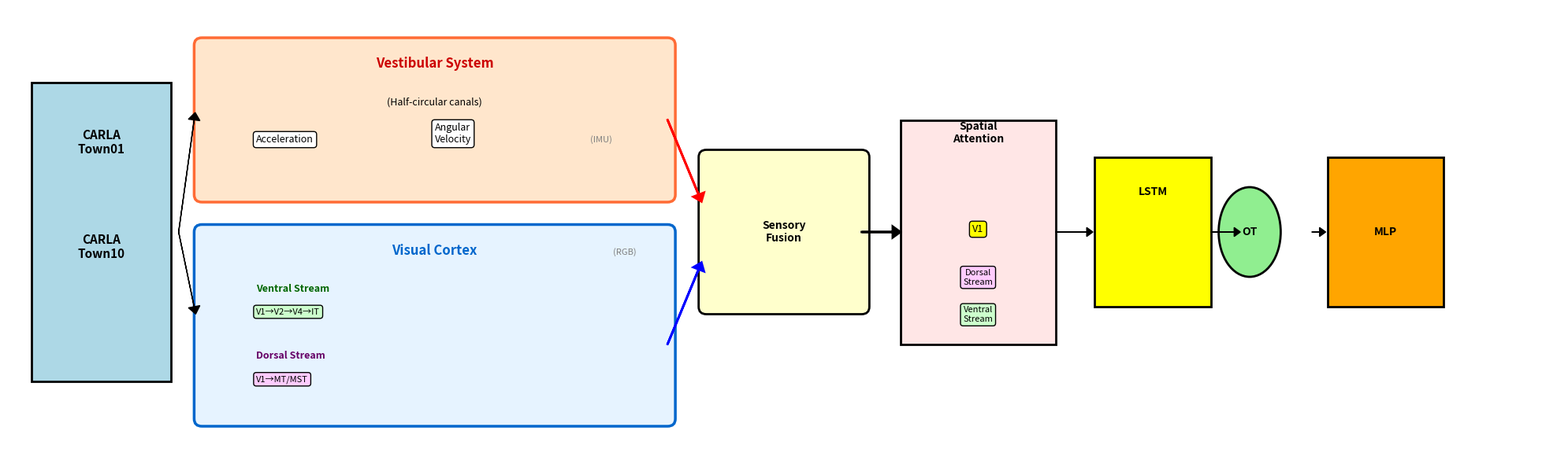

This chart was generated by the following Python code: (Note: this script raises an exception after producing the figure.)
#!/usr/bin/env python3
import matplotlib.pyplot as plt
import matplotlib.patches as mpatches
from matplotlib.patches import FancyBboxPatch, FancyArrowPatch, Rectangle, Ellipse

fig, ax = plt.subplots(1, 1, figsize=(20, 6))
ax.set_xlim(0, 20)
ax.set_ylim(0, 6)
ax.axis('off')

# 左侧：CARLA场景
ax.add_patch(Rectangle((0.3, 1), 1.8, 4, facecolor='lightblue', edgecolor='black', linewidth=2))
ax.text(1.2, 4.2, 'CARLA\nTown01', ha='center', va='center', fontsize=11, weight='bold')
ax.text(1.2, 2.8, 'CARLA\nTown10', ha='center', va='center', fontsize=11, weight='bold')

# 中间上：前庭系统（IMU）
ax.add_patch(FancyBboxPatch((2.5, 3.5), 6, 2, boxstyle="round,pad=0.1", 
                            facecolor='#FFE6CC', edgecolor='#FF6B35', linewidth=2.5))
ax.text(5.5, 5.2, 'Vestibular System', ha='center', fontsize=12, weight='bold', color='#CC0000')
ax.text(5.5, 4.7, '(Half-circular canals)', ha='center', fontsize=9, style='italic')
ax.text(3.2, 4.2, 'Acceleration', fontsize=9, bbox=dict(boxstyle='round', facecolor='white'))
ax.text(5.5, 4.2, 'Angular\nVelocity', fontsize=9, bbox=dict(boxstyle='round', facecolor='white'))
ax.text(7.5, 4.2, '(IMU)', fontsize=8, color='gray', style='italic')

# 中间下：视觉系统（RGB）
ax.add_patch(FancyBboxPatch((2.5, 0.5), 6, 2.5, boxstyle="round,pad=0.1",
                            facecolor='#E6F3FF', edgecolor='#0066CC', linewidth=2.5))
ax.text(5.5, 2.7, 'Visual Cortex', ha='center', fontsize=12, weight='bold', color='#0066CC')
ax.text(7.8, 2.7, '(RGB)', fontsize=8, color='gray', style='italic')

# 腹侧通路
ax.text(3.2, 2.2, 'Ventral Stream', fontsize=9, weight='bold', color='#006600')
ax.text(3.2, 1.9, 'V1→V2→V4→IT', fontsize=8, bbox=dict(boxstyle='round', facecolor='#CCFFCC'))

# 背侧通路  
ax.text(3.2, 1.3, 'Dorsal Stream', fontsize=9, weight='bold', color='#660066')
ax.text(3.2, 1.0, 'V1→MT/MST', fontsize=8, bbox=dict(boxstyle='round', facecolor='#FFCCFF'))

# 融合
ax.add_patch(FancyBboxPatch((9, 2), 2, 2, boxstyle="round,pad=0.1",
                            facecolor='#FFFFCC', edgecolor='black', linewidth=2))
ax.text(10, 3, 'Sensory\nFusion', ha='center', va='center', fontsize=10, weight='bold')

# 右侧：注意力和决策
ax.add_patch(Rectangle((11.5, 1.5), 2, 3, facecolor='#FFE6E6', edgecolor='black', linewidth=2))
ax.text(12.5, 4.2, 'Spatial\nAttention', ha='center', fontsize=10, weight='bold')
ax.text(12.5, 3, 'V1', ha='center', fontsize=9, bbox=dict(boxstyle='round', facecolor='yellow'))

# Dorsal/Ventral streams
ax.text(12.5, 2.3, 'Dorsal\nStream', ha='center', fontsize=8, bbox=dict(boxstyle='round', facecolor='#FFCCFF'))
ax.text(12.5, 1.8, 'Ventral\nStream', ha='center', fontsize=8, bbox=dict(boxstyle='round', facecolor='#CCFFCC'))

# LSTM-OT-MLP
ax.add_patch(Rectangle((14, 2), 1.5, 2, facecolor='yellow', edgecolor='black', linewidth=2))
ax.text(14.75, 3.5, 'LSTM', ha='center', fontsize=10, weight='bold')

ax.add_patch(Ellipse((16, 3), 0.8, 1.2, facecolor='lightgreen', edgecolor='black', linewidth=2))
ax.text(16, 3, 'OT', ha='center', va='center', fontsize=10, weight='bold')

ax.add_patch(Rectangle((17, 2), 1.5, 2, facecolor='orange', edgecolor='black', linewidth=2))
ax.text(17.75, 3, 'MLP', ha='center', va='center', fontsize=10, weight='bold')

# 箭头
ax.arrow(2.2, 3, 0.2, 1.5, head_width=0.15, head_length=0.1, fc='black', ec='black')
ax.arrow(2.2, 3, 0.2, -1, head_width=0.15, head_length=0.1, fc='black', ec='black')
ax.arrow(8.5, 4.5, 0.4, -1, head_width=0.15, head_length=0.1, fc='red', ec='red', linewidth=2)
ax.arrow(8.5, 1.5, 0.4, 1, head_width=0.15, head_length=0.1, fc='blue', ec='blue', linewidth=2)
ax.arrow(11, 3, 0.4, 0, head_width=0.15, head_length=0.1, fc='black', ec='black', linewidth=2)
ax.arrow(13.5, 3, 0.4, 0, head_width=0.12, head_length=0.08, fc='black', ec='black')
ax.arrow(15.5, 3, 0.3, 0, head_width=0.12, head_length=0.08, fc='black', ec='black')
ax.arrow(16.8, 3, 0.1, 0, head_width=0.12, head_length=0.08, fc='black', ec='black')

plt.tight_layout()
plt.savefig('/home/dream/neuro_111111/carla-pedestrians/neuro/kbs/fig/bio_nav_architecture.pdf', 
            dpi=300, bbox_inches='tight')
plt.savefig('/home/dream/neuro_111111/carla-pedestrians/neuro/kbs/fig/bio_nav_architecture.png',
            dpi=300, bbox_inches='tight')
print("✅ Bio-inspired architecture saved")
plt.close()
